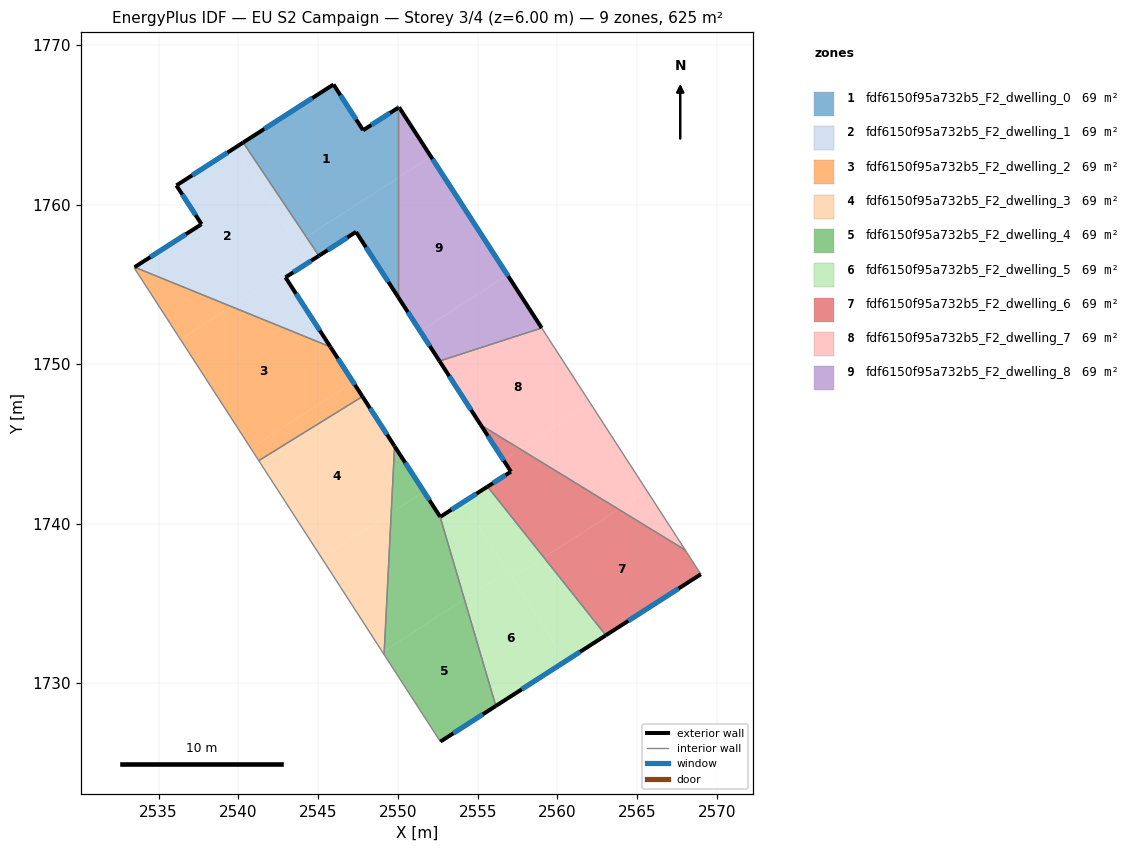
=== STOREY PLAN SPEC (per zone: floor XY polygon, exterior-wall plan segments, windows/doors) ===
zone 1: fdf6150f95a732b5_F2_dwelling_0  (69.5 m²)
  floor: (2550.02, 1766.07) (2550.02, 1761.68) (2544.26, 1757.96) (2540.30, 1763.89) (2545.96, 1767.53) (2547.82, 1764.66)
  floor: (2550.02, 1761.68) (2550.02, 1754.20) (2547.38, 1758.29) (2545.05, 1756.79) (2544.26, 1757.96)
  exterior wall: (2550.02, 1766.07) – (2547.82, 1764.66)  [2.6 m]
    window: (2549.50, 1765.74) – (2548.34, 1764.99)  [2.2 m²]
  exterior wall: (2547.38, 1758.29) – (2550.02, 1754.20)  [4.9 m]
    window: (2548.00, 1757.33) – (2549.40, 1755.16)  [4.1 m²]
  exterior wall: (2545.05, 1756.79) – (2547.38, 1758.29)  [2.8 m]
    window: (2545.60, 1757.14) – (2546.83, 1757.93)  [2.3 m²]
  exterior wall: (2545.96, 1767.53) – (2540.30, 1763.89)  [6.7 m]
    window: (2544.63, 1766.67) – (2541.63, 1764.75)  [5.7 m²]
  exterior wall: (2547.82, 1764.66) – (2545.96, 1767.53)  [3.4 m]
    window: (2547.38, 1765.33) – (2546.40, 1766.86)  [2.9 m²]
  interior walls: 2
zone 2: fdf6150f95a732b5_F2_dwelling_1  (69.5 m²)
  floor: (2539.74, 1763.53) (2544.22, 1756.61) (2539.56, 1753.60) (2533.49, 1756.07) (2537.69, 1758.77) (2536.12, 1761.20)
  floor: (2544.38, 1756.36) (2542.95, 1755.44) (2545.77, 1751.08) (2539.56, 1753.60) (2544.22, 1756.61)
  floor: (2540.30, 1763.89) (2544.26, 1757.96) (2543.61, 1757.54) (2539.74, 1763.53)
  floor: (2544.26, 1757.96) (2545.05, 1756.79) (2544.38, 1756.36) (2543.61, 1757.54)
  exterior wall: (2542.95, 1755.44) – (2545.05, 1756.79)  [2.5 m]
    window: (2543.44, 1755.76) – (2544.56, 1756.47)  [2.1 m²]
  exterior wall: (2545.77, 1751.08) – (2542.95, 1755.44)  [5.2 m]
    window: (2545.11, 1752.10) – (2543.61, 1754.41)  [4.4 m²]
  exterior wall: (2537.69, 1758.77) – (2533.49, 1756.08)  [5.0 m]
    window: (2536.71, 1758.14) – (2534.48, 1756.71)  [4.2 m²]
  exterior wall: (2536.12, 1761.20) – (2537.69, 1758.77)  [2.9 m]
    window: (2536.49, 1760.63) – (2537.32, 1759.34)  [2.4 m²]
  exterior wall: (2540.30, 1763.89) – (2536.12, 1761.20)  [5.0 m]
    window: (2539.32, 1763.26) – (2537.10, 1761.83)  [4.2 m²]
  interior walls: 2
zone 3: fdf6150f95a732b5_F2_dwelling_2  (69.5 m²)
  floor: (2545.77, 1751.08) (2547.19, 1748.87) (2540.78, 1744.72) (2536.37, 1751.54) (2539.56, 1753.60)
  floor: (2539.56, 1753.60) (2536.37, 1751.54) (2533.46, 1756.05) (2533.49, 1756.07)
  floor: (2547.19, 1748.87) (2547.78, 1747.97) (2541.28, 1743.95) (2540.78, 1744.72)
  exterior wall: (2547.78, 1747.97) – (2545.77, 1751.08)  [3.7 m]
    window: (2547.31, 1748.70) – (2546.24, 1750.35)  [3.1 m²]
  interior walls: 4
zone 4: fdf6150f95a732b5_F2_dwelling_3  (69.5 m²)
  floor: (2547.78, 1747.97) (2549.79, 1744.85) (2549.58, 1740.67) (2545.22, 1737.85) (2541.28, 1743.95)
  floor: (2549.58, 1740.67) (2549.15, 1732.01) (2549.04, 1731.94) (2545.22, 1737.85)
  floor: (2549.15, 1732.01) (2549.14, 1731.79) (2549.04, 1731.94)
  exterior wall: (2549.79, 1744.85) – (2547.78, 1747.97)  [3.7 m]
    window: (2549.32, 1745.58) – (2548.25, 1747.23)  [3.1 m²]
  interior walls: 3
zone 5: fdf6150f95a732b5_F2_dwelling_4  (69.5 m²)
  floor: (2552.65, 1740.44) (2554.17, 1735.26) (2549.15, 1732.01) (2549.58, 1740.67) (2551.63, 1742.00)
  floor: (2554.17, 1735.26) (2556.14, 1728.57) (2552.66, 1726.33) (2549.14, 1731.79) (2549.15, 1732.01)
  floor: (2549.79, 1744.85) (2551.63, 1742.00) (2549.58, 1740.67)
  exterior wall: (2552.65, 1740.44) – (2549.79, 1744.85)  [5.3 m]
    window: (2551.98, 1741.47) – (2550.46, 1743.81)  [4.4 m²]
  exterior wall: (2552.66, 1726.33) – (2556.14, 1728.57)  [4.1 m]
    window: (2553.48, 1726.86) – (2555.32, 1728.04)  [3.5 m²]
  interior walls: 3
zone 6: fdf6150f95a732b5_F2_dwelling_5  (69.5 m²)
  floor: (2556.88, 1737.01) (2560.52, 1731.38) (2556.14, 1728.57) (2554.17, 1735.26)
  floor: (2554.09, 1741.34) (2556.88, 1737.01) (2554.17, 1735.26) (2552.65, 1740.44) (2552.66, 1740.42)
  floor: (2559.16, 1737.87) (2563.04, 1733.00) (2560.52, 1731.38) (2557.16, 1736.58)
  floor: (2555.62, 1742.32) (2559.16, 1737.87) (2557.16, 1736.58) (2554.09, 1741.34)
  exterior wall: (2552.65, 1740.44) – (2552.66, 1740.42)  [0.0 m]
  exterior wall: (2555.62, 1742.32) – (2552.66, 1740.42)  [3.5 m]
    window: (2554.92, 1741.87) – (2553.35, 1740.87)  [3.0 m²]
  exterior wall: (2556.14, 1728.57) – (2563.04, 1733.00)  [8.2 m]
    window: (2557.76, 1729.61) – (2561.42, 1731.96)  [6.9 m²]
  interior walls: 2
zone 7: fdf6150f95a732b5_F2_dwelling_6  (69.5 m²)
  floor: (2568.02, 1738.34) (2568.99, 1736.83) (2563.04, 1733.00) (2559.16, 1737.87) (2563.83, 1740.90)
  floor: (2563.83, 1740.90) (2559.16, 1737.87) (2555.62, 1742.32) (2557.09, 1743.26) (2556.62, 1743.99) (2557.67, 1744.67)
  floor: (2557.67, 1744.67) (2556.62, 1743.99) (2555.20, 1746.18)
  exterior wall: (2557.09, 1743.26) – (2555.62, 1742.32)  [1.7 m]
    window: (2556.74, 1743.04) – (2555.96, 1742.54)  [1.5 m²]
  exterior wall: (2555.20, 1746.18) – (2557.09, 1743.26)  [3.5 m]
    window: (2555.64, 1745.49) – (2556.64, 1743.94)  [2.9 m²]
  exterior wall: (2563.04, 1733.00) – (2568.99, 1736.83)  [7.1 m]
    window: (2564.44, 1733.90) – (2567.60, 1735.93)  [6.0 m²]
  interior walls: 3
zone 8: fdf6150f95a732b5_F2_dwelling_7  (69.5 m²)
  floor: (2559.02, 1752.26) (2562.08, 1747.52) (2557.67, 1744.67) (2555.20, 1746.18) (2552.61, 1750.19)
  floor: (2565.62, 1742.05) (2568.02, 1738.34) (2563.83, 1740.90)
  floor: (2562.08, 1747.52) (2565.62, 1742.05) (2563.83, 1740.90) (2557.67, 1744.67)
  exterior wall: (2552.61, 1750.19) – (2555.20, 1746.18)  [4.8 m]
    window: (2553.22, 1749.25) – (2554.59, 1747.12)  [4.0 m²]
  interior walls: 3
zone 9: fdf6150f95a732b5_F2_dwelling_8  (69.5 m²)
  floor: (2552.07, 1763.01) (2556.87, 1755.59) (2551.40, 1752.06) (2550.02, 1754.20) (2550.02, 1761.68)
  floor: (2550.07, 1766.10) (2552.07, 1763.01) (2550.02, 1761.68) (2550.02, 1766.07)
  floor: (2556.87, 1755.59) (2559.02, 1752.26) (2552.61, 1750.19) (2551.40, 1752.06)
  exterior wall: (2550.02, 1754.20) – (2552.61, 1750.19)  [4.8 m]
    window: (2550.63, 1753.26) – (2552.00, 1751.13)  [4.0 m²]
  exterior wall: (2550.07, 1766.10) – (2550.02, 1766.07)  [0.1 m]
    window: (2550.06, 1766.10) – (2550.03, 1766.08)  [0.1 m²]
  exterior wall: (2559.02, 1752.26) – (2550.07, 1766.10)  [16.5 m]
    window: (2556.92, 1755.51) – (2552.17, 1762.85)  [13.9 m²]
  interior walls: 2

=== DERIVED (storey summary) ===
Building: EU S2 Campaign
Storey: 3 of 4  (floor level z = 6.00 m)
Storey gross floor area: 625.2 m²
Zones on this storey: 9
  - fdf6150f95a732b5_F2_dwelling_0: floor 69.5 m²; exterior wall 20.4 m (61.2 m²); 5 window(s) 17.2 m²; WWR 28.1%
  - fdf6150f95a732b5_F2_dwelling_1: floor 69.5 m²; exterior wall 20.5 m (61.6 m²); 5 window(s) 17.3 m²; WWR 28.1%
  - fdf6150f95a732b5_F2_dwelling_2: floor 69.5 m²; exterior wall 3.7 m (11.1 m²); 1 window(s) 3.1 m²; WWR 28.1%
  - fdf6150f95a732b5_F2_dwelling_3: floor 69.5 m²; exterior wall 3.7 m (11.1 m²); 1 window(s) 3.1 m²; WWR 28.1%
  - fdf6150f95a732b5_F2_dwelling_4: floor 69.5 m²; exterior wall 9.4 m (28.2 m²); 2 window(s) 7.9 m²; WWR 28.1%
  - fdf6150f95a732b5_F2_dwelling_5: floor 69.5 m²; exterior wall 11.7 m (35.2 m²); 2 window(s) 9.9 m²; WWR 28.1%
  - fdf6150f95a732b5_F2_dwelling_6: floor 69.5 m²; exterior wall 12.3 m (36.9 m²); 3 window(s) 10.4 m²; WWR 28.1%
  - fdf6150f95a732b5_F2_dwelling_7: floor 69.5 m²; exterior wall 4.8 m (14.3 m²); 1 window(s) 4.0 m²; WWR 28.1%
  - fdf6150f95a732b5_F2_dwelling_8: floor 69.5 m²; exterior wall 21.3 m (64.0 m²); 3 window(s) 18.0 m²; WWR 28.1%
Zone adjacency (shared interzone walls):
  - fdf6150f95a732b5_F2_dwelling_0 ↔ fdf6150f95a732b5_F2_dwelling_1
  - fdf6150f95a732b5_F2_dwelling_0 ↔ fdf6150f95a732b5_F2_dwelling_8
  - fdf6150f95a732b5_F2_dwelling_1 ↔ fdf6150f95a732b5_F2_dwelling_2
  - fdf6150f95a732b5_F2_dwelling_2 ↔ fdf6150f95a732b5_F2_dwelling_3
  - fdf6150f95a732b5_F2_dwelling_3 ↔ fdf6150f95a732b5_F2_dwelling_4
  - fdf6150f95a732b5_F2_dwelling_4 ↔ fdf6150f95a732b5_F2_dwelling_5
  - fdf6150f95a732b5_F2_dwelling_5 ↔ fdf6150f95a732b5_F2_dwelling_6
  - fdf6150f95a732b5_F2_dwelling_6 ↔ fdf6150f95a732b5_F2_dwelling_7
  - fdf6150f95a732b5_F2_dwelling_7 ↔ fdf6150f95a732b5_F2_dwelling_8